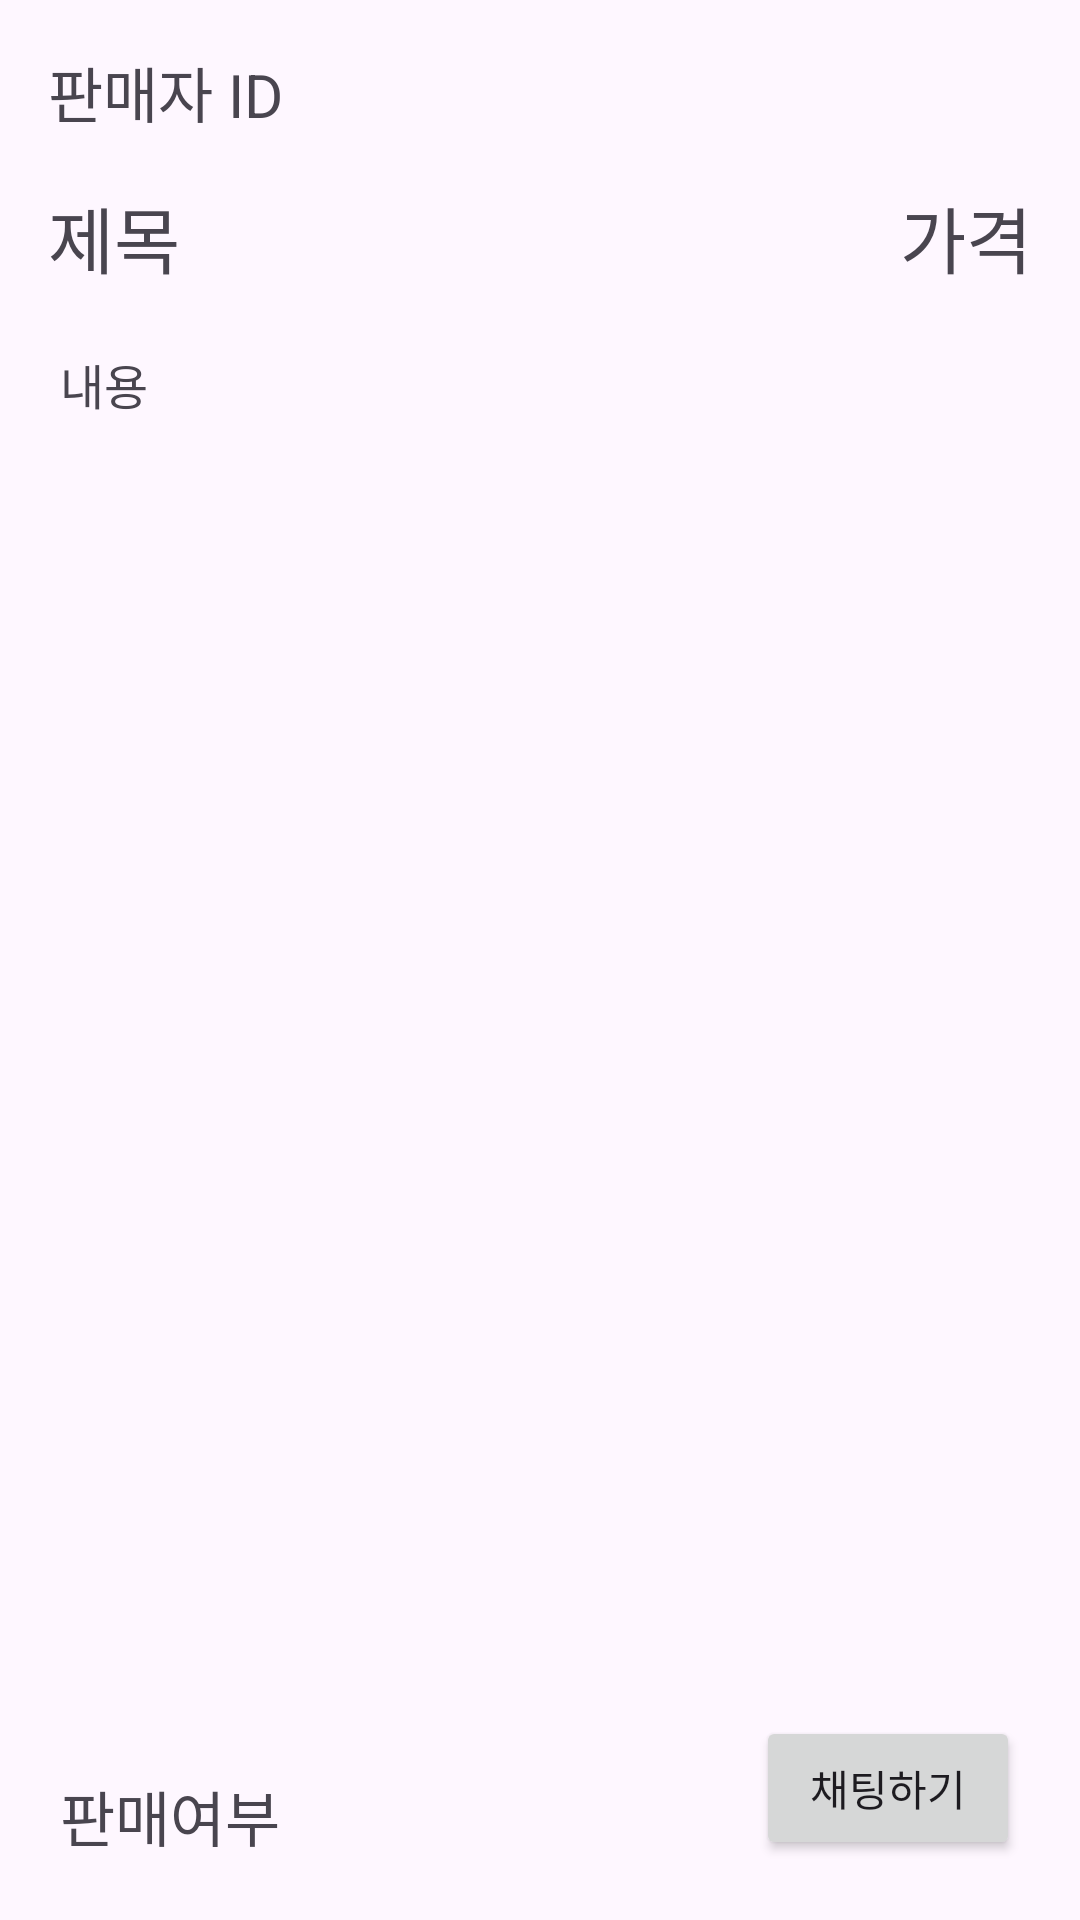

This screen was rendered from an Android layout file. Write that file and the resources it references.
<!-- AndroidManifest.xml: application theme Theme.SeoyeonJJangJJangmen -->
<!-- res/layout/postcontent.xml -->
<?xml version="1.0" encoding="utf-8"?>
<androidx.constraintlayout.widget.ConstraintLayout xmlns:android="http://schemas.android.com/apk/res/android"
    xmlns:app="http://schemas.android.com/apk/res-auto"
    xmlns:tools="http://schemas.android.com/tools"
    android:orientation="vertical"
    android:layout_width="match_parent"
    android:layout_height="match_parent"
    android:gravity="center">


    <TextView
        android:id="@+id/userid_tv"
        android:layout_width="wrap_content"
        android:layout_height="wrap_content"
        android:text="판매자 ID"
        android:textSize="20sp"
        app:layout_constraintTop_toTopOf="parent"
        app:layout_constraintStart_toStartOf="parent"
        android:layout_margin="16dp"/>

    <TextView
        android:id="@+id/title_tv"
        android:layout_width="wrap_content"
        android:layout_height="wrap_content"
        android:text="제목"
        android:textSize="24sp"
        app:layout_constraintTop_toBottomOf="@+id/userid_tv"
        app:layout_constraintStart_toStartOf="parent"
        android:layout_margin="16dp"/>
    <TextView
        android:id="@+id/price_tv"
        android:layout_width="wrap_content"
        android:layout_height="wrap_content"
        android:text="가격"
        android:textSize="24sp"
        app:layout_constraintTop_toBottomOf="@+id/userid_tv"
        app:layout_constraintEnd_toEndOf="parent"
        android:layout_margin="16dp"/>

    <TextView
        android:id="@+id/content_tv"
        android:layout_width="match_parent"
        android:layout_height="wrap_content"
        android:text="내용"
        android:textSize="16sp"
        app:layout_constraintTop_toBottomOf="@+id/title_tv"
        android:layout_margin="20dp"/>

    <TextView
        android:id="@+id/isSell_tv"
        android:layout_width="wrap_content"
        android:layout_height="wrap_content"
        android:text="판매여부"
        android:textSize="20sp"
        app:layout_constraintBottom_toBottomOf="parent"
        app:layout_constraintStart_toStartOf="parent"
        android:layout_margin="20dp"/>

    <Button
        android:id="@+id/chatStartBtn"
        android:layout_width="wrap_content"
        android:layout_height="wrap_content"
        android:text="채팅하기"
        app:layout_constraintBottom_toBottomOf="parent"
        app:layout_constraintEnd_toEndOf="parent"
        android:layout_margin="20dp"/>



</androidx.constraintlayout.widget.ConstraintLayout>
<!-- resources referenced by this layout -->
<resources>
  <style name="Theme.SeoyeonJJangJJangmen" parent="Base.Theme.SeoyeonJJangJJangmen" />
  <style name="Base.Theme.SeoyeonJJangJJangmen" parent="Theme.Material3.DayNight.NoActionBar">
          
          
      </style>
</resources>
